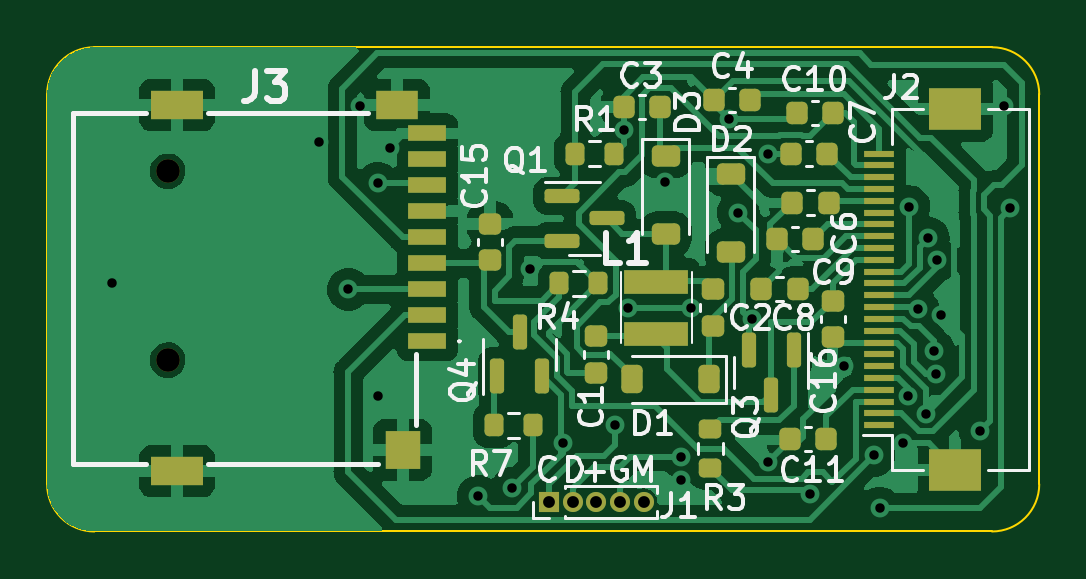
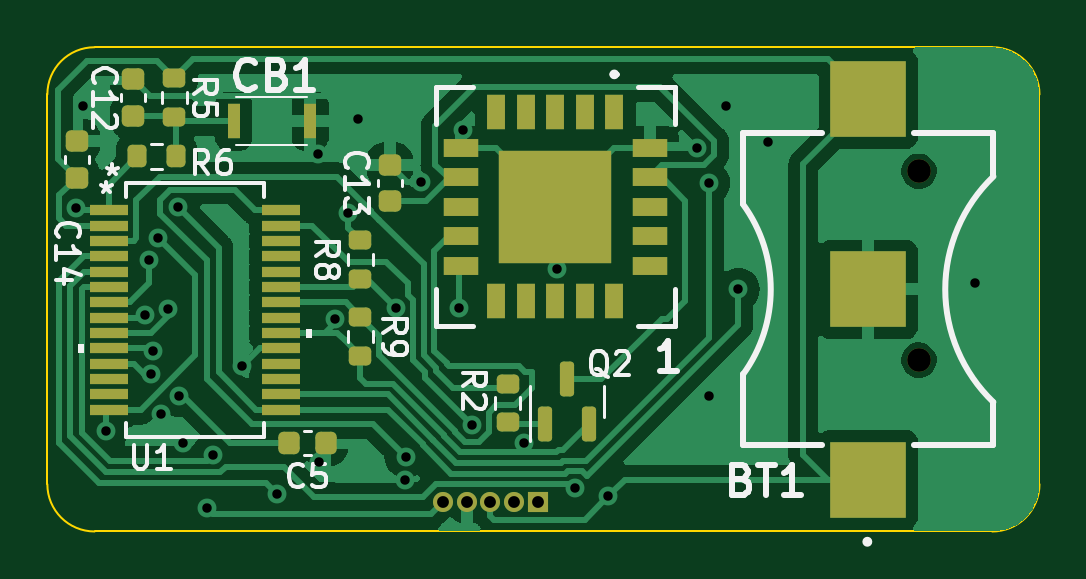
Circuit board: 11 layer files. Board 42.0 x 20.5 mm.
- bottom_copper: CO2_sensor-B_Cu.gbr (59572 bytes)
- bottom_mask: CO2_sensor-B_Mask.gbr (4489 bytes)
- paste: CO2_sensor-B_Paste.gbr (4178 bytes)
- bottom_silk: CO2_sensor-B_Silkscreen.gbr (24374 bytes)
- outline: CO2_sensor-Edge_Cuts.gbr (1001 bytes)
- top_copper: CO2_sensor-F_Cu.gbr (88987 bytes)
- top_mask: CO2_sensor-F_Mask.gbr (5610 bytes)
- paste: CO2_sensor-F_Paste.gbr (5316 bytes)
- top_silk: CO2_sensor-F_Silkscreen.gbr (40571 bytes)
- drill: CO2_sensor-NPTH-drl.gbr (595 bytes)
- drill: CO2_sensor-PTH-drl.gbr (1767 bytes)

=== bottom_copper: CO2_sensor-B_Cu.gbr (59572 bytes, source omitted) ===
=== bottom_mask: CO2_sensor-B_Mask.gbr ===
%TF.GenerationSoftware,KiCad,Pcbnew,7.0.6*%
%TF.CreationDate,2024-02-06T14:07:09+09:00*%
%TF.ProjectId,CO2_sensor,434f325f-7365-46e7-936f-722e6b696361,rev?*%
%TF.SameCoordinates,Original*%
%TF.FileFunction,Soldermask,Bot*%
%TF.FilePolarity,Negative*%
%FSLAX46Y46*%
G04 Gerber Fmt 4.6, Leading zero omitted, Abs format (unit mm)*
G04 Created by KiCad (PCBNEW 7.0.6) date 2024-02-06 14:07:09*
%MOMM*%
%LPD*%
G01*
G04 APERTURE LIST*
G04 Aperture macros list*
%AMRoundRect*
0 Rectangle with rounded corners*
0 $1 Rounding radius*
0 $2 $3 $4 $5 $6 $7 $8 $9 X,Y pos of 4 corners*
0 Add a 4 corners polygon primitive as box body*
4,1,4,$2,$3,$4,$5,$6,$7,$8,$9,$2,$3,0*
0 Add four circle primitives for the rounded corners*
1,1,$1+$1,$2,$3*
1,1,$1+$1,$4,$5*
1,1,$1+$1,$6,$7*
1,1,$1+$1,$8,$9*
0 Add four rect primitives between the rounded corners*
20,1,$1+$1,$2,$3,$4,$5,0*
20,1,$1+$1,$4,$5,$6,$7,0*
20,1,$1+$1,$6,$7,$8,$9,0*
20,1,$1+$1,$8,$9,$2,$3,0*%
G04 Aperture macros list end*
%ADD10R,0.850000X0.850000*%
%ADD11O,0.850000X0.850000*%
%ADD12C,1.000000*%
%ADD13RoundRect,0.225000X0.250000X-0.225000X0.250000X0.225000X-0.250000X0.225000X-0.250000X-0.225000X0*%
%ADD14R,0.800000X1.500000*%
%ADD15R,1.500000X0.800000*%
%ADD16R,4.800000X4.800000*%
%ADD17R,1.651000X0.431800*%
%ADD18RoundRect,0.200000X0.275000X-0.200000X0.275000X0.200000X-0.275000X0.200000X-0.275000X-0.200000X0*%
%ADD19R,0.550000X1.500000*%
%ADD20RoundRect,0.225000X-0.250000X0.225000X-0.250000X-0.225000X0.250000X-0.225000X0.250000X0.225000X0*%
%ADD21RoundRect,0.150000X0.150000X-0.587500X0.150000X0.587500X-0.150000X0.587500X-0.150000X-0.587500X0*%
%ADD22RoundRect,0.200000X-0.275000X0.200000X-0.275000X-0.200000X0.275000X-0.200000X0.275000X0.200000X0*%
%ADD23RoundRect,0.200000X0.200000X0.275000X-0.200000X0.275000X-0.200000X-0.275000X0.200000X-0.275000X0*%
%ADD24R,3.200000X3.200000*%
%ADD25RoundRect,0.225000X-0.225000X-0.250000X0.225000X-0.250000X0.225000X0.250000X-0.225000X0.250000X0*%
G04 APERTURE END LIST*
D10*
%TO.C,J1*%
X185500000Y-129250000D03*
D11*
X186500000Y-129250000D03*
X187500000Y-129250000D03*
X188500000Y-129250000D03*
X189500000Y-129250000D03*
%TD*%
D12*
%TO.C,J3*%
X169350000Y-115250000D03*
X169350000Y-123250000D03*
%TD*%
D13*
%TO.C,C13*%
X191750000Y-116525000D03*
X191750000Y-114975000D03*
%TD*%
D14*
%TO.C,1*%
X182250000Y-112750000D03*
X183500000Y-112750000D03*
X184750000Y-112750000D03*
X186000000Y-112750000D03*
X187250000Y-112750000D03*
D15*
X188750000Y-114250000D03*
X188750000Y-115500000D03*
X188750000Y-116750000D03*
X188750000Y-118000000D03*
X188750000Y-119250000D03*
D14*
X187250000Y-120750000D03*
X186000000Y-120750000D03*
X184750000Y-120750000D03*
X183500000Y-120750000D03*
X182250000Y-120750000D03*
D15*
X180750000Y-119250000D03*
X180750000Y-118000000D03*
X180750000Y-116750000D03*
X180750000Y-115500000D03*
X180750000Y-114250000D03*
D16*
X184750000Y-116750000D03*
%TD*%
D17*
%TO.C,U1*%
X203632200Y-116900126D03*
X203632200Y-117550112D03*
X203632200Y-118200098D03*
X203632200Y-118850084D03*
X203632200Y-119500070D03*
X203632200Y-120150056D03*
X203632200Y-120800042D03*
X203632200Y-121450028D03*
X203632200Y-122100014D03*
X203632200Y-122750000D03*
X203632200Y-123399986D03*
X203632200Y-124049972D03*
X203632200Y-124699958D03*
X203632200Y-125349944D03*
X196367800Y-125349944D03*
X196367800Y-124699958D03*
X196367800Y-124049972D03*
X196367800Y-123399986D03*
X196367800Y-122750000D03*
X196367800Y-122100014D03*
X196367800Y-121450028D03*
X196367800Y-120800042D03*
X196367800Y-120150056D03*
X196367800Y-119500070D03*
X196367800Y-118850084D03*
X196367800Y-118200098D03*
X196367800Y-117550112D03*
X196367800Y-116900126D03*
%TD*%
D18*
%TO.C,R5*%
X200867800Y-112950035D03*
X200867800Y-111300035D03*
%TD*%
D19*
%TO.C,CB1*%
X198367800Y-113125035D03*
X195117800Y-113125035D03*
%TD*%
D20*
%TO.C,C14*%
X205000000Y-113975000D03*
X205000000Y-115525000D03*
%TD*%
D18*
%TO.C,R8*%
X193000000Y-119825000D03*
X193000000Y-118175000D03*
%TD*%
D21*
%TO.C,Q2*%
X185200000Y-125937500D03*
X183300000Y-125937500D03*
X184250000Y-124062500D03*
%TD*%
D20*
%TO.C,C12*%
X202617800Y-111350035D03*
X202617800Y-112900035D03*
%TD*%
D22*
%TO.C,R2*%
X186759249Y-124235911D03*
X186759249Y-125885911D03*
%TD*%
%TO.C,R9*%
X193000000Y-121425000D03*
X193000000Y-123075000D03*
%TD*%
D23*
%TO.C,R6*%
X202442800Y-114625035D03*
X200792800Y-114625035D03*
%TD*%
D24*
%TO.C,BT1*%
X171500000Y-128300000D03*
X171500000Y-112200000D03*
X171500000Y-120250000D03*
%TD*%
D25*
%TO.C,C5*%
X194475000Y-126750000D03*
X196025000Y-126750000D03*
%TD*%
M02*

=== paste: CO2_sensor-B_Paste.gbr ===
%TF.GenerationSoftware,KiCad,Pcbnew,7.0.6*%
%TF.CreationDate,2024-02-06T14:07:09+09:00*%
%TF.ProjectId,CO2_sensor,434f325f-7365-46e7-936f-722e6b696361,rev?*%
%TF.SameCoordinates,Original*%
%TF.FileFunction,Paste,Bot*%
%TF.FilePolarity,Positive*%
%FSLAX46Y46*%
G04 Gerber Fmt 4.6, Leading zero omitted, Abs format (unit mm)*
G04 Created by KiCad (PCBNEW 7.0.6) date 2024-02-06 14:07:09*
%MOMM*%
%LPD*%
G01*
G04 APERTURE LIST*
G04 Aperture macros list*
%AMRoundRect*
0 Rectangle with rounded corners*
0 $1 Rounding radius*
0 $2 $3 $4 $5 $6 $7 $8 $9 X,Y pos of 4 corners*
0 Add a 4 corners polygon primitive as box body*
4,1,4,$2,$3,$4,$5,$6,$7,$8,$9,$2,$3,0*
0 Add four circle primitives for the rounded corners*
1,1,$1+$1,$2,$3*
1,1,$1+$1,$4,$5*
1,1,$1+$1,$6,$7*
1,1,$1+$1,$8,$9*
0 Add four rect primitives between the rounded corners*
20,1,$1+$1,$2,$3,$4,$5,0*
20,1,$1+$1,$4,$5,$6,$7,0*
20,1,$1+$1,$6,$7,$8,$9,0*
20,1,$1+$1,$8,$9,$2,$3,0*%
G04 Aperture macros list end*
%ADD10RoundRect,0.225000X0.250000X-0.225000X0.250000X0.225000X-0.250000X0.225000X-0.250000X-0.225000X0*%
%ADD11R,0.800000X1.500000*%
%ADD12R,1.500000X0.800000*%
%ADD13R,4.800000X4.800000*%
%ADD14R,1.651000X0.431800*%
%ADD15RoundRect,0.200000X0.275000X-0.200000X0.275000X0.200000X-0.275000X0.200000X-0.275000X-0.200000X0*%
%ADD16R,0.550000X1.500000*%
%ADD17RoundRect,0.225000X-0.250000X0.225000X-0.250000X-0.225000X0.250000X-0.225000X0.250000X0.225000X0*%
%ADD18RoundRect,0.150000X0.150000X-0.587500X0.150000X0.587500X-0.150000X0.587500X-0.150000X-0.587500X0*%
%ADD19RoundRect,0.200000X-0.275000X0.200000X-0.275000X-0.200000X0.275000X-0.200000X0.275000X0.200000X0*%
%ADD20RoundRect,0.200000X0.200000X0.275000X-0.200000X0.275000X-0.200000X-0.275000X0.200000X-0.275000X0*%
%ADD21R,3.200000X3.200000*%
%ADD22RoundRect,0.225000X-0.225000X-0.250000X0.225000X-0.250000X0.225000X0.250000X-0.225000X0.250000X0*%
G04 APERTURE END LIST*
D10*
%TO.C,C13*%
X191750000Y-116525000D03*
X191750000Y-114975000D03*
%TD*%
D11*
%TO.C,1*%
X182250000Y-112750000D03*
X183500000Y-112750000D03*
X184750000Y-112750000D03*
X186000000Y-112750000D03*
X187250000Y-112750000D03*
D12*
X188750000Y-114250000D03*
X188750000Y-115500000D03*
X188750000Y-116750000D03*
X188750000Y-118000000D03*
X188750000Y-119250000D03*
D11*
X187250000Y-120750000D03*
X186000000Y-120750000D03*
X184750000Y-120750000D03*
X183500000Y-120750000D03*
X182250000Y-120750000D03*
D12*
X180750000Y-119250000D03*
X180750000Y-118000000D03*
X180750000Y-116750000D03*
X180750000Y-115500000D03*
X180750000Y-114250000D03*
D13*
X184750000Y-116750000D03*
%TD*%
D14*
%TO.C,U1*%
X203632200Y-116900126D03*
X203632200Y-117550112D03*
X203632200Y-118200098D03*
X203632200Y-118850084D03*
X203632200Y-119500070D03*
X203632200Y-120150056D03*
X203632200Y-120800042D03*
X203632200Y-121450028D03*
X203632200Y-122100014D03*
X203632200Y-122750000D03*
X203632200Y-123399986D03*
X203632200Y-124049972D03*
X203632200Y-124699958D03*
X203632200Y-125349944D03*
X196367800Y-125349944D03*
X196367800Y-124699958D03*
X196367800Y-124049972D03*
X196367800Y-123399986D03*
X196367800Y-122750000D03*
X196367800Y-122100014D03*
X196367800Y-121450028D03*
X196367800Y-120800042D03*
X196367800Y-120150056D03*
X196367800Y-119500070D03*
X196367800Y-118850084D03*
X196367800Y-118200098D03*
X196367800Y-117550112D03*
X196367800Y-116900126D03*
%TD*%
D15*
%TO.C,R5*%
X200867800Y-112950035D03*
X200867800Y-111300035D03*
%TD*%
D16*
%TO.C,CB1*%
X198367800Y-113125035D03*
X195117800Y-113125035D03*
%TD*%
D17*
%TO.C,C14*%
X205000000Y-113975000D03*
X205000000Y-115525000D03*
%TD*%
D15*
%TO.C,R8*%
X193000000Y-119825000D03*
X193000000Y-118175000D03*
%TD*%
D18*
%TO.C,Q2*%
X185200000Y-125937500D03*
X183300000Y-125937500D03*
X184250000Y-124062500D03*
%TD*%
D17*
%TO.C,C12*%
X202617800Y-111350035D03*
X202617800Y-112900035D03*
%TD*%
D19*
%TO.C,R2*%
X186759249Y-124235911D03*
X186759249Y-125885911D03*
%TD*%
%TO.C,R9*%
X193000000Y-121425000D03*
X193000000Y-123075000D03*
%TD*%
D20*
%TO.C,R6*%
X202442800Y-114625035D03*
X200792800Y-114625035D03*
%TD*%
D21*
%TO.C,BT1*%
X171500000Y-128300000D03*
X171500000Y-112200000D03*
X171500000Y-120250000D03*
%TD*%
D22*
%TO.C,C5*%
X194475000Y-126750000D03*
X196025000Y-126750000D03*
%TD*%
M02*

=== bottom_silk: CO2_sensor-B_Silkscreen.gbr (24374 bytes, source omitted) ===
=== outline: CO2_sensor-Edge_Cuts.gbr ===
%TF.GenerationSoftware,KiCad,Pcbnew,7.0.6*%
%TF.CreationDate,2024-02-06T14:07:09+09:00*%
%TF.ProjectId,CO2_sensor,434f325f-7365-46e7-936f-722e6b696361,rev?*%
%TF.SameCoordinates,Original*%
%TF.FileFunction,Profile,NP*%
%FSLAX46Y46*%
G04 Gerber Fmt 4.6, Leading zero omitted, Abs format (unit mm)*
G04 Created by KiCad (PCBNEW 7.0.6) date 2024-02-06 14:07:09*
%MOMM*%
%LPD*%
G01*
G04 APERTURE LIST*
%TA.AperFunction,Profile*%
%ADD10C,0.100000*%
%TD*%
G04 APERTURE END LIST*
D10*
X166250000Y-110000000D02*
G75*
G03*
X164250000Y-112000000I0J-2000000D01*
G01*
X206250000Y-112000000D02*
G75*
G03*
X204250000Y-110000000I-2000000J0D01*
G01*
X204250000Y-130500000D02*
G75*
G03*
X206250000Y-128500000I0J2000000D01*
G01*
X206250000Y-128500000D02*
X206250000Y-112000000D01*
X204250000Y-110000000D02*
X166250000Y-110000000D01*
X164250000Y-112000000D02*
X164250000Y-128500000D01*
X166250000Y-130500000D02*
X204250000Y-130500000D01*
X164250000Y-128500000D02*
G75*
G03*
X166250000Y-130500000I2000000J0D01*
G01*
M02*

=== top_copper: CO2_sensor-F_Cu.gbr (88987 bytes, source omitted) ===
=== top_mask: CO2_sensor-F_Mask.gbr ===
%TF.GenerationSoftware,KiCad,Pcbnew,7.0.6*%
%TF.CreationDate,2024-02-06T14:07:09+09:00*%
%TF.ProjectId,CO2_sensor,434f325f-7365-46e7-936f-722e6b696361,rev?*%
%TF.SameCoordinates,Original*%
%TF.FileFunction,Soldermask,Top*%
%TF.FilePolarity,Negative*%
%FSLAX46Y46*%
G04 Gerber Fmt 4.6, Leading zero omitted, Abs format (unit mm)*
G04 Created by KiCad (PCBNEW 7.0.6) date 2024-02-06 14:07:09*
%MOMM*%
%LPD*%
G01*
G04 APERTURE LIST*
G04 Aperture macros list*
%AMRoundRect*
0 Rectangle with rounded corners*
0 $1 Rounding radius*
0 $2 $3 $4 $5 $6 $7 $8 $9 X,Y pos of 4 corners*
0 Add a 4 corners polygon primitive as box body*
4,1,4,$2,$3,$4,$5,$6,$7,$8,$9,$2,$3,0*
0 Add four circle primitives for the rounded corners*
1,1,$1+$1,$2,$3*
1,1,$1+$1,$4,$5*
1,1,$1+$1,$6,$7*
1,1,$1+$1,$8,$9*
0 Add four rect primitives between the rounded corners*
20,1,$1+$1,$2,$3,$4,$5,0*
20,1,$1+$1,$4,$5,$6,$7,0*
20,1,$1+$1,$6,$7,$8,$9,0*
20,1,$1+$1,$8,$9,$2,$3,0*%
G04 Aperture macros list end*
%ADD10RoundRect,0.200000X0.200000X0.275000X-0.200000X0.275000X-0.200000X-0.275000X0.200000X-0.275000X0*%
%ADD11RoundRect,0.225000X-0.225000X-0.250000X0.225000X-0.250000X0.225000X0.250000X-0.225000X0.250000X0*%
%ADD12RoundRect,0.225000X-0.250000X0.225000X-0.250000X-0.225000X0.250000X-0.225000X0.250000X0.225000X0*%
%ADD13RoundRect,0.225000X0.250000X-0.225000X0.250000X0.225000X-0.250000X0.225000X-0.250000X-0.225000X0*%
%ADD14R,1.300000X0.300000*%
%ADD15R,2.200000X1.800000*%
%ADD16RoundRect,0.225000X0.225000X0.375000X-0.225000X0.375000X-0.225000X-0.375000X0.225000X-0.375000X0*%
%ADD17RoundRect,0.225000X0.225000X0.250000X-0.225000X0.250000X-0.225000X-0.250000X0.225000X-0.250000X0*%
%ADD18RoundRect,0.200000X0.275000X-0.200000X0.275000X0.200000X-0.275000X0.200000X-0.275000X-0.200000X0*%
%ADD19R,0.850000X0.850000*%
%ADD20O,0.850000X0.850000*%
%ADD21RoundRect,0.150000X0.150000X-0.587500X0.150000X0.587500X-0.150000X0.587500X-0.150000X-0.587500X0*%
%ADD22RoundRect,0.200000X-0.200000X-0.275000X0.200000X-0.275000X0.200000X0.275000X-0.200000X0.275000X0*%
%ADD23RoundRect,0.150000X-0.150000X0.587500X-0.150000X-0.587500X0.150000X-0.587500X0.150000X0.587500X0*%
%ADD24RoundRect,0.225000X-0.375000X0.225000X-0.375000X-0.225000X0.375000X-0.225000X0.375000X0.225000X0*%
%ADD25RoundRect,0.150000X-0.587500X-0.150000X0.587500X-0.150000X0.587500X0.150000X-0.587500X0.150000X0*%
%ADD26C,1.000000*%
%ADD27R,1.600000X0.700000*%
%ADD28R,1.800000X1.200000*%
%ADD29R,2.200000X1.200000*%
%ADD30R,1.500000X1.600000*%
%ADD31R,2.700000X1.000000*%
G04 APERTURE END LIST*
D10*
%TO.C,R7*%
X184825000Y-126000000D03*
X183175000Y-126000000D03*
%TD*%
D11*
%TO.C,C4*%
X192475000Y-112250000D03*
X194025000Y-112250000D03*
%TD*%
D12*
%TO.C,C1*%
X187470437Y-122236132D03*
X187470437Y-123786132D03*
%TD*%
D13*
%TO.C,C2*%
X192418000Y-121795382D03*
X192418000Y-120245382D03*
%TD*%
D14*
%TO.C,J2*%
X199450000Y-126000000D03*
X199450000Y-125500000D03*
X199450000Y-125000000D03*
X199450000Y-124500000D03*
X199450000Y-124000000D03*
X199450000Y-123500000D03*
X199450000Y-123000000D03*
X199450000Y-122500000D03*
X199450000Y-122000000D03*
X199450000Y-121500000D03*
X199450000Y-121000000D03*
X199450000Y-120500000D03*
X199450000Y-120000000D03*
X199450000Y-119500000D03*
X199450000Y-119000000D03*
X199450000Y-118500000D03*
X199450000Y-118000000D03*
X199450000Y-117500000D03*
X199450000Y-117000000D03*
X199450000Y-116500000D03*
X199450000Y-116000000D03*
X199450000Y-115500000D03*
X199450000Y-115000000D03*
X199450000Y-114500000D03*
D15*
X202700000Y-127900000D03*
X202700000Y-112600000D03*
%TD*%
D16*
%TO.C,D1*%
X192290086Y-124053780D03*
X188990086Y-124053780D03*
%TD*%
D11*
%TO.C,C10*%
X195974999Y-112789777D03*
X197524999Y-112789777D03*
%TD*%
D17*
%TO.C,C3*%
X190202665Y-112522265D03*
X188652665Y-112522265D03*
%TD*%
D18*
%TO.C,R3*%
X192327987Y-127823208D03*
X192327987Y-126173208D03*
%TD*%
D13*
%TO.C,C15*%
X183000000Y-119025000D03*
X183000000Y-117475000D03*
%TD*%
D19*
%TO.C,J1*%
X185500000Y-129250000D03*
D20*
X186500000Y-129250000D03*
X187500000Y-129250000D03*
X188500000Y-129250000D03*
X189500000Y-129250000D03*
%TD*%
D10*
%TO.C,R4*%
X187587500Y-120000000D03*
X185937500Y-120000000D03*
%TD*%
D11*
%TO.C,C9*%
X195139234Y-118110744D03*
X196689234Y-118110744D03*
%TD*%
%TO.C,C8*%
X194475000Y-120250000D03*
X196025000Y-120250000D03*
%TD*%
D21*
%TO.C,Q4*%
X183300000Y-123937500D03*
X185200000Y-123937500D03*
X184250000Y-122062500D03*
%TD*%
D22*
%TO.C,R1*%
X186612500Y-114500000D03*
X188262500Y-114500000D03*
%TD*%
D23*
%TO.C,Q3*%
X195849501Y-122834588D03*
X193949501Y-122834588D03*
X194899501Y-124709588D03*
%TD*%
D24*
%TO.C,D2*%
X193187500Y-115350000D03*
X193187500Y-118650000D03*
%TD*%
D25*
%TO.C,Q1*%
X186062500Y-116300000D03*
X186062500Y-118200000D03*
X187937500Y-117250000D03*
%TD*%
D24*
%TO.C,D3*%
X190437500Y-114600000D03*
X190437500Y-117900000D03*
%TD*%
D11*
%TO.C,C11*%
X195683764Y-126585530D03*
X197233764Y-126585530D03*
%TD*%
%TO.C,C6*%
X195778724Y-116574577D03*
X197328724Y-116574577D03*
%TD*%
D26*
%TO.C,J3*%
X169350000Y-115250000D03*
X169350000Y-123250000D03*
D27*
X180350000Y-122450000D03*
X180350000Y-121350000D03*
X180350000Y-120250000D03*
X180350000Y-119150000D03*
X180350000Y-118050000D03*
X180350000Y-116950000D03*
X180350000Y-115850000D03*
X180350000Y-114750000D03*
D28*
X179050000Y-112450000D03*
D29*
X169750000Y-112450000D03*
D27*
X180350000Y-113650000D03*
D30*
X179300000Y-127050000D03*
D29*
X169750000Y-127950000D03*
%TD*%
D13*
%TO.C,C16*%
X197500000Y-122275000D03*
X197500000Y-120725000D03*
%TD*%
D11*
%TO.C,C7*%
X195725000Y-114500000D03*
X197275000Y-114500000D03*
%TD*%
D31*
%TO.C,L1*%
X190035350Y-122119676D03*
X190035350Y-119919676D03*
%TD*%
M02*

=== paste: CO2_sensor-F_Paste.gbr ===
%TF.GenerationSoftware,KiCad,Pcbnew,7.0.6*%
%TF.CreationDate,2024-02-06T14:07:08+09:00*%
%TF.ProjectId,CO2_sensor,434f325f-7365-46e7-936f-722e6b696361,rev?*%
%TF.SameCoordinates,Original*%
%TF.FileFunction,Paste,Top*%
%TF.FilePolarity,Positive*%
%FSLAX46Y46*%
G04 Gerber Fmt 4.6, Leading zero omitted, Abs format (unit mm)*
G04 Created by KiCad (PCBNEW 7.0.6) date 2024-02-06 14:07:08*
%MOMM*%
%LPD*%
G01*
G04 APERTURE LIST*
G04 Aperture macros list*
%AMRoundRect*
0 Rectangle with rounded corners*
0 $1 Rounding radius*
0 $2 $3 $4 $5 $6 $7 $8 $9 X,Y pos of 4 corners*
0 Add a 4 corners polygon primitive as box body*
4,1,4,$2,$3,$4,$5,$6,$7,$8,$9,$2,$3,0*
0 Add four circle primitives for the rounded corners*
1,1,$1+$1,$2,$3*
1,1,$1+$1,$4,$5*
1,1,$1+$1,$6,$7*
1,1,$1+$1,$8,$9*
0 Add four rect primitives between the rounded corners*
20,1,$1+$1,$2,$3,$4,$5,0*
20,1,$1+$1,$4,$5,$6,$7,0*
20,1,$1+$1,$6,$7,$8,$9,0*
20,1,$1+$1,$8,$9,$2,$3,0*%
G04 Aperture macros list end*
%ADD10RoundRect,0.200000X0.200000X0.275000X-0.200000X0.275000X-0.200000X-0.275000X0.200000X-0.275000X0*%
%ADD11RoundRect,0.225000X-0.225000X-0.250000X0.225000X-0.250000X0.225000X0.250000X-0.225000X0.250000X0*%
%ADD12RoundRect,0.225000X-0.250000X0.225000X-0.250000X-0.225000X0.250000X-0.225000X0.250000X0.225000X0*%
%ADD13RoundRect,0.225000X0.250000X-0.225000X0.250000X0.225000X-0.250000X0.225000X-0.250000X-0.225000X0*%
%ADD14R,1.300000X0.300000*%
%ADD15R,2.200000X1.800000*%
%ADD16RoundRect,0.225000X0.225000X0.375000X-0.225000X0.375000X-0.225000X-0.375000X0.225000X-0.375000X0*%
%ADD17RoundRect,0.225000X0.225000X0.250000X-0.225000X0.250000X-0.225000X-0.250000X0.225000X-0.250000X0*%
%ADD18RoundRect,0.200000X0.275000X-0.200000X0.275000X0.200000X-0.275000X0.200000X-0.275000X-0.200000X0*%
%ADD19RoundRect,0.150000X0.150000X-0.587500X0.150000X0.587500X-0.150000X0.587500X-0.150000X-0.587500X0*%
%ADD20RoundRect,0.200000X-0.200000X-0.275000X0.200000X-0.275000X0.200000X0.275000X-0.200000X0.275000X0*%
%ADD21RoundRect,0.150000X-0.150000X0.587500X-0.150000X-0.587500X0.150000X-0.587500X0.150000X0.587500X0*%
%ADD22RoundRect,0.225000X-0.375000X0.225000X-0.375000X-0.225000X0.375000X-0.225000X0.375000X0.225000X0*%
%ADD23RoundRect,0.150000X-0.587500X-0.150000X0.587500X-0.150000X0.587500X0.150000X-0.587500X0.150000X0*%
%ADD24R,1.600000X0.700000*%
%ADD25R,1.800000X1.200000*%
%ADD26R,2.200000X1.200000*%
%ADD27R,1.500000X1.600000*%
%ADD28R,2.700000X1.000000*%
G04 APERTURE END LIST*
D10*
%TO.C,R7*%
X184825000Y-126000000D03*
X183175000Y-126000000D03*
%TD*%
D11*
%TO.C,C4*%
X192475000Y-112250000D03*
X194025000Y-112250000D03*
%TD*%
D12*
%TO.C,C1*%
X187470437Y-122236132D03*
X187470437Y-123786132D03*
%TD*%
D13*
%TO.C,C2*%
X192418000Y-121795382D03*
X192418000Y-120245382D03*
%TD*%
D14*
%TO.C,J2*%
X199450000Y-126000000D03*
X199450000Y-125500000D03*
X199450000Y-125000000D03*
X199450000Y-124500000D03*
X199450000Y-124000000D03*
X199450000Y-123500000D03*
X199450000Y-123000000D03*
X199450000Y-122500000D03*
X199450000Y-122000000D03*
X199450000Y-121500000D03*
X199450000Y-121000000D03*
X199450000Y-120500000D03*
X199450000Y-120000000D03*
X199450000Y-119500000D03*
X199450000Y-119000000D03*
X199450000Y-118500000D03*
X199450000Y-118000000D03*
X199450000Y-117500000D03*
X199450000Y-117000000D03*
X199450000Y-116500000D03*
X199450000Y-116000000D03*
X199450000Y-115500000D03*
X199450000Y-115000000D03*
X199450000Y-114500000D03*
D15*
X202700000Y-127900000D03*
X202700000Y-112600000D03*
%TD*%
D16*
%TO.C,D1*%
X192290086Y-124053780D03*
X188990086Y-124053780D03*
%TD*%
D11*
%TO.C,C10*%
X195974999Y-112789777D03*
X197524999Y-112789777D03*
%TD*%
D17*
%TO.C,C3*%
X190202665Y-112522265D03*
X188652665Y-112522265D03*
%TD*%
D18*
%TO.C,R3*%
X192327987Y-127823208D03*
X192327987Y-126173208D03*
%TD*%
D13*
%TO.C,C15*%
X183000000Y-119025000D03*
X183000000Y-117475000D03*
%TD*%
D10*
%TO.C,R4*%
X187587500Y-120000000D03*
X185937500Y-120000000D03*
%TD*%
D11*
%TO.C,C9*%
X195139234Y-118110744D03*
X196689234Y-118110744D03*
%TD*%
%TO.C,C8*%
X194475000Y-120250000D03*
X196025000Y-120250000D03*
%TD*%
D19*
%TO.C,Q4*%
X183300000Y-123937500D03*
X185200000Y-123937500D03*
X184250000Y-122062500D03*
%TD*%
D20*
%TO.C,R1*%
X186612500Y-114500000D03*
X188262500Y-114500000D03*
%TD*%
D21*
%TO.C,Q3*%
X195849501Y-122834588D03*
X193949501Y-122834588D03*
X194899501Y-124709588D03*
%TD*%
D22*
%TO.C,D2*%
X193187500Y-115350000D03*
X193187500Y-118650000D03*
%TD*%
D23*
%TO.C,Q1*%
X186062500Y-116300000D03*
X186062500Y-118200000D03*
X187937500Y-117250000D03*
%TD*%
D22*
%TO.C,D3*%
X190437500Y-114600000D03*
X190437500Y-117900000D03*
%TD*%
D11*
%TO.C,C11*%
X195683764Y-126585530D03*
X197233764Y-126585530D03*
%TD*%
%TO.C,C6*%
X195778724Y-116574577D03*
X197328724Y-116574577D03*
%TD*%
D24*
%TO.C,J3*%
X180350000Y-122450000D03*
X180350000Y-121350000D03*
X180350000Y-120250000D03*
X180350000Y-119150000D03*
X180350000Y-118050000D03*
X180350000Y-116950000D03*
X180350000Y-115850000D03*
X180350000Y-114750000D03*
D25*
X179050000Y-112450000D03*
D26*
X169750000Y-112450000D03*
D24*
X180350000Y-113650000D03*
D27*
X179300000Y-127050000D03*
D26*
X169750000Y-127950000D03*
%TD*%
D13*
%TO.C,C16*%
X197500000Y-122275000D03*
X197500000Y-120725000D03*
%TD*%
D11*
%TO.C,C7*%
X195725000Y-114500000D03*
X197275000Y-114500000D03*
%TD*%
D28*
%TO.C,L1*%
X190035350Y-122119676D03*
X190035350Y-119919676D03*
%TD*%
M02*

=== top_silk: CO2_sensor-F_Silkscreen.gbr (40571 bytes, source omitted) ===
=== drill: CO2_sensor-NPTH-drl.gbr ===
%TF.GenerationSoftware,KiCad,Pcbnew,7.0.6*%
%TF.CreationDate,2024-02-06T14:07:21+09:00*%
%TF.ProjectId,CO2_sensor,434f325f-7365-46e7-936f-722e6b696361,rev?*%
%TF.SameCoordinates,Original*%
%TF.FileFunction,NonPlated,1,2,NPTH,Drill*%
%TF.FilePolarity,Positive*%
%FSLAX46Y46*%
G04 Gerber Fmt 4.6, Leading zero omitted, Abs format (unit mm)*
G04 Created by KiCad (PCBNEW 7.0.6) date 2024-02-06 14:07:21*
%MOMM*%
%LPD*%
G01*
G04 APERTURE LIST*
%TA.AperFunction,ComponentDrill*%
%ADD10C,1.000000*%
%TD*%
G04 APERTURE END LIST*
D10*
%TO.C,J3*%
X169350000Y-115250000D03*
X169350000Y-123250000D03*
M02*

=== drill: CO2_sensor-PTH-drl.gbr ===
%TF.GenerationSoftware,KiCad,Pcbnew,7.0.6*%
%TF.CreationDate,2024-02-06T14:07:21+09:00*%
%TF.ProjectId,CO2_sensor,434f325f-7365-46e7-936f-722e6b696361,rev?*%
%TF.SameCoordinates,Original*%
%TF.FileFunction,Plated,1,2,PTH,Drill*%
%TF.FilePolarity,Positive*%
%FSLAX46Y46*%
G04 Gerber Fmt 4.6, Leading zero omitted, Abs format (unit mm)*
G04 Created by KiCad (PCBNEW 7.0.6) date 2024-02-06 14:07:21*
%MOMM*%
%LPD*%
G01*
G04 APERTURE LIST*
%TA.AperFunction,ViaDrill*%
%ADD10C,0.400000*%
%TD*%
%TA.AperFunction,ComponentDrill*%
%ADD11C,0.500000*%
%TD*%
G04 APERTURE END LIST*
D10*
X167000000Y-120000000D03*
X175750000Y-114000000D03*
X177000000Y-120250000D03*
X177500000Y-112500000D03*
X178250000Y-115750000D03*
X178250000Y-124750000D03*
X178750000Y-114250000D03*
X182500000Y-129000000D03*
X183925096Y-128674500D03*
X184693921Y-119400498D03*
X186076200Y-126773441D03*
X188283749Y-125974570D03*
X188662500Y-113502353D03*
X188821751Y-121019178D03*
X190423449Y-115699785D03*
X191084223Y-127326128D03*
X191100405Y-128325500D03*
X191499500Y-121026507D03*
X193097043Y-113025500D03*
X193512299Y-117012299D03*
X194074500Y-121524542D03*
X194750000Y-127548639D03*
X194774000Y-114500000D03*
X196546077Y-128910430D03*
X198000000Y-123500000D03*
X199250000Y-127274500D03*
X199500000Y-129500000D03*
X200500000Y-126775500D03*
X200693201Y-124763313D03*
X200737701Y-116750000D03*
X201125180Y-121097491D03*
X201452998Y-125522404D03*
X201554496Y-118091080D03*
X201779414Y-122839248D03*
X201860089Y-123835490D03*
X201931007Y-119016955D03*
X202097264Y-121329994D03*
X203750000Y-126250000D03*
X204750000Y-112500000D03*
X205025500Y-116825612D03*
D11*
%TO.C,J1*%
X185500000Y-129250000D03*
X186500000Y-129250000D03*
X187500000Y-129250000D03*
X188500000Y-129250000D03*
X189500000Y-129250000D03*
M02*

